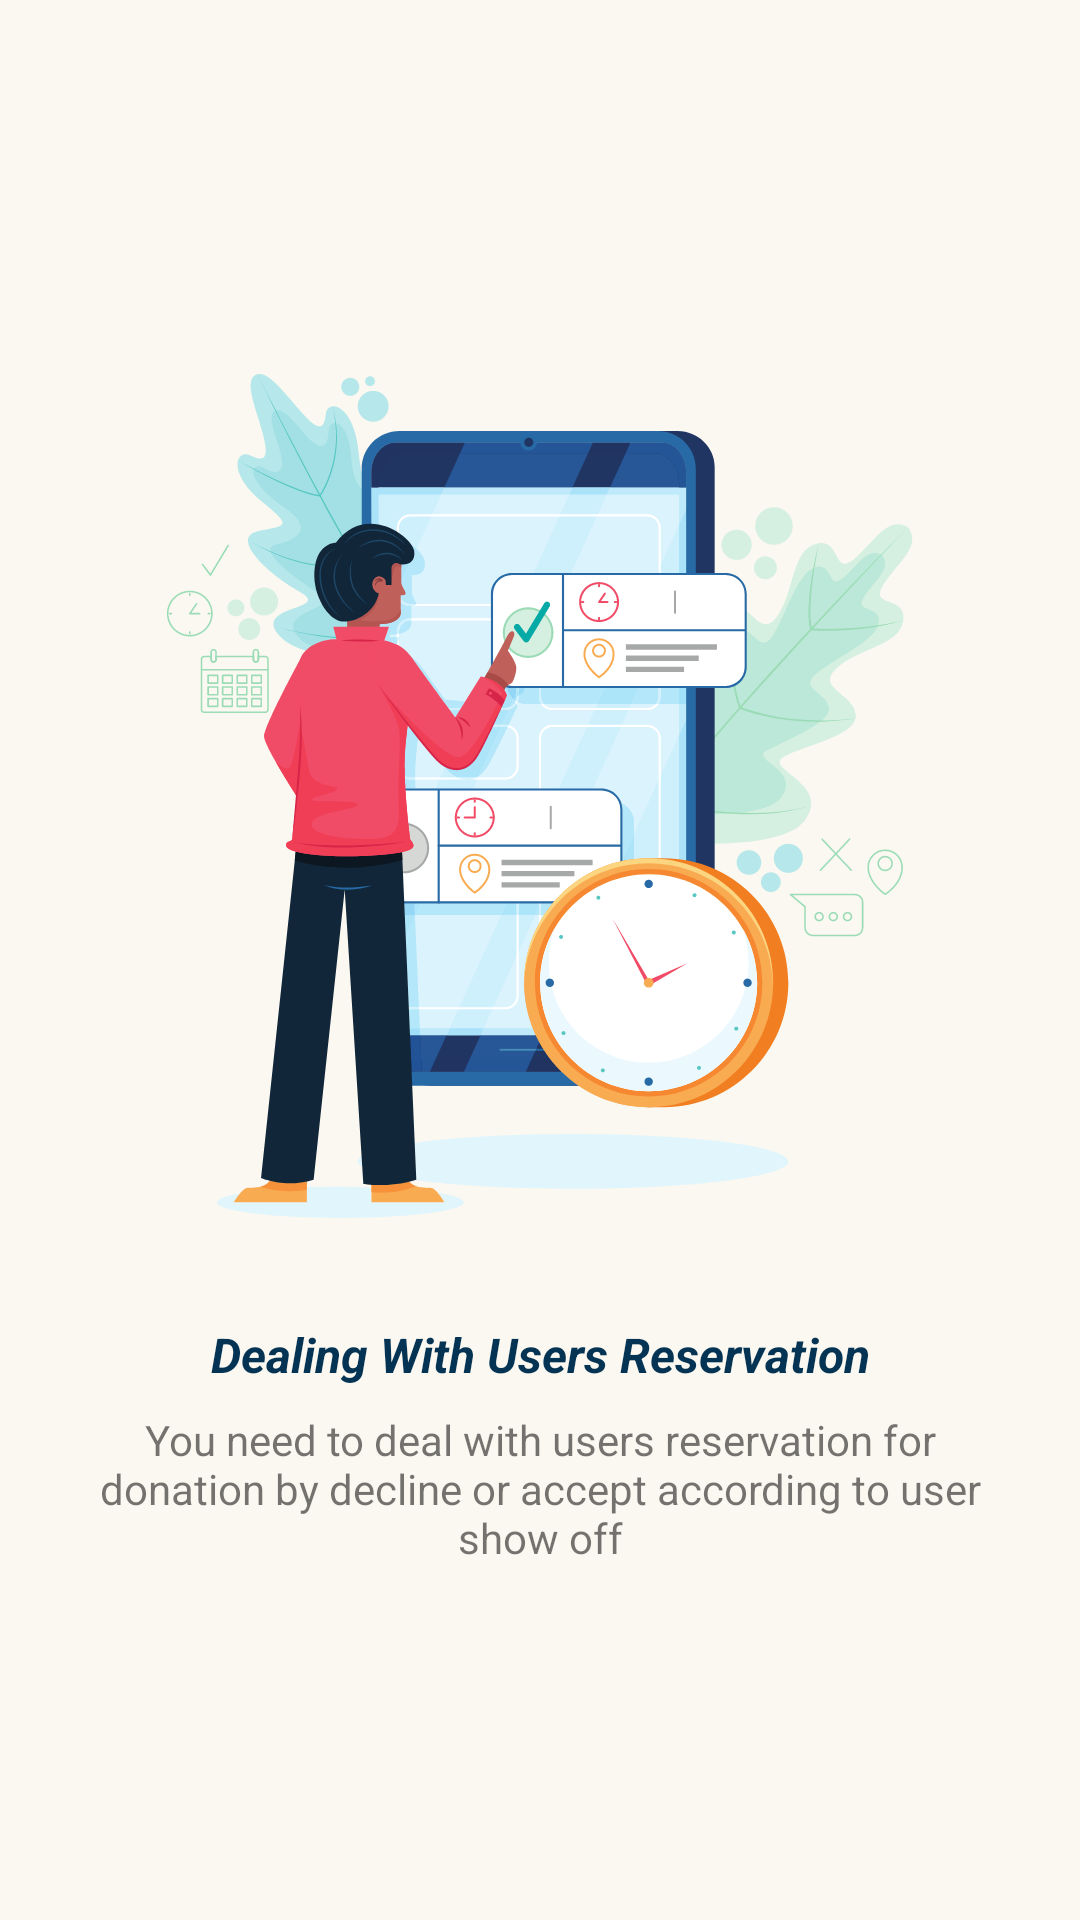

Layout XML and referenced resources for this Android screen:
<!-- AndroidManifest.xml: application theme AppTheme -->
<!-- res/layout/splash0.xml -->
<?xml version="1.0" encoding="utf-8"?>
<androidx.constraintlayout.widget.ConstraintLayout xmlns:android="http://schemas.android.com/apk/res/android"
    xmlns:app="http://schemas.android.com/apk/res-auto"
    xmlns:tools="http://schemas.android.com/tools"
    android:layout_width="match_parent"
    android:layout_height="match_parent"
    android:background="@color/colorLight"
    android:padding="24dp">

    <TextView
        android:id="@+id/textView10"
        android:layout_width="wrap_content"
        android:layout_height="wrap_content"
        android:drawableTop="@drawable/ic_splash0"
        android:gravity="center"
        android:text="@string/dealing_with_users_reservation"
        android:textColor="@color/colorPrimaryDark"
        android:textSize="16sp"
        android:textStyle="bold|italic"
        app:layout_constraintBottom_toBottomOf="parent"
        app:layout_constraintEnd_toEndOf="parent"
        app:layout_constraintHorizontal_bias="0.495"
        app:layout_constraintStart_toStartOf="parent"
        app:layout_constraintTop_toTopOf="parent"
        app:layout_constraintVertical_bias="0.3" />

    <TextView
        android:id="@+id/textView11"
        android:layout_width="wrap_content"
        android:layout_height="wrap_content"
        android:layout_marginStart="24dp"
        android:layout_marginLeft="24dp"
        android:layout_marginTop="8dp"
        android:layout_marginEnd="24dp"
        android:layout_marginRight="24dp"
        android:gravity="center"

        android:text="@string/you_need_to_deal_with_users_reservation_for_donation_by_decline_or_accept_according_to_user_show_off"
        app:layout_constraintEnd_toEndOf="parent"
        app:layout_constraintStart_toStartOf="parent"
        app:layout_constraintTop_toBottomOf="@+id/textView10" />
</androidx.constraintlayout.widget.ConstraintLayout>
<!-- resources referenced by this layout -->
<resources>
  <color name="colorLight">#FAF8F0</color>
  <color name="colorPrimaryDark">#043353</color>
  <!-- drawable ic_splash0: vector/xml drawable (drawable, 128589 chars, omitted) -->
  <string name="dealing_with_users_reservation">Dealing With Users Reservation</string>
  <string name="you_need_to_deal_with_users_reservation_for_donation_by_decline_or_accept_according_to_user_show_off">You need to deal with users reservation for donation by decline or accept according to user show off</string>
  <style name="AppTheme" parent="Theme.AppCompat.Light.NoActionBar">
          
          <item name="colorPrimary">@color/colorPrimary</item>
          <item name="colorPrimaryDark">@color/colorPrimaryDark</item>
          <item name="colorAccent">@color/colorAccent</item>
      </style>
  <color name="colorPrimary">#E44652</color>
  <color name="colorAccent">#CC656D</color>
</resources>
